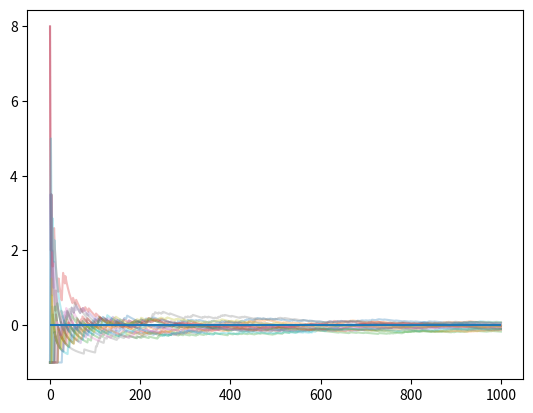

Write the Python code that produced this figure.
import random
import matplotlib.pyplot as plt
import numpy as np

N = 1000
inleg = 1
p_succes = 4/37
multiplier_ifsucces = 9
x1 = np.arange(0,N+1)

for i in range(20):
    running_total = 0
    draw_running_total = []
    for i in range(1,N+2):
        draw = random.uniform(0,1)
        if draw <= p_succes:
            winst = inleg * multiplier_ifsucces - inleg
            running_total += winst
        else:
            running_total += -inleg
        draw_running_total.append(running_total/i)
    print(draw_running_total[N])
    plt.plot(x1, draw_running_total, alpha=0.3)

plt.hlines(0, 0, N, alpha=1)
plt.show()

